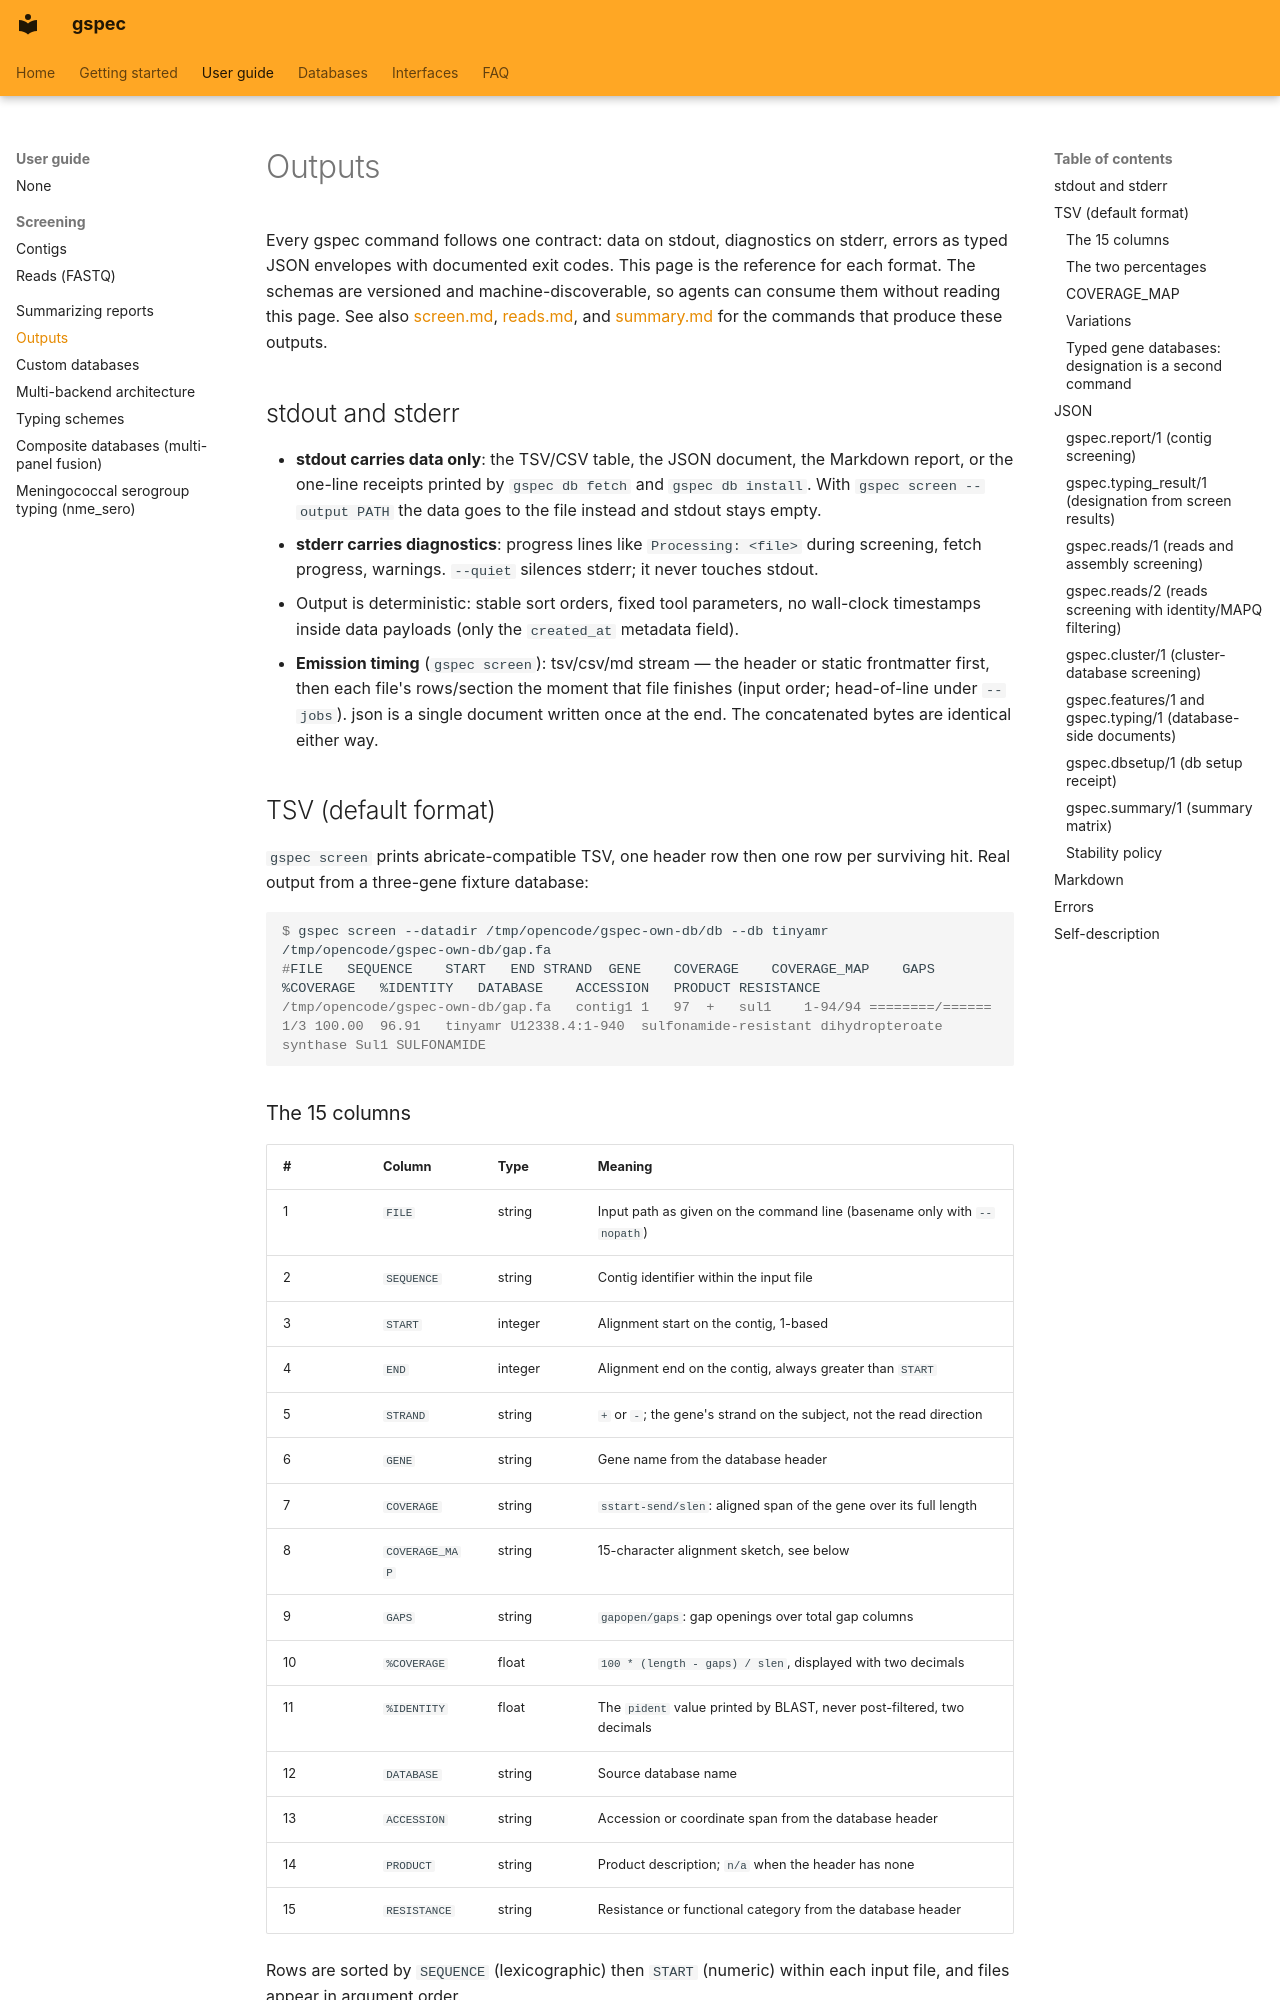

repository: indexofire/gspec · page: outputs/index.html · generator: mkdocs

# Outputs

Every gspec command follows one contract: data on stdout, diagnostics on stderr, errors as
typed JSON envelopes with documented exit codes. This page is the reference for each format.
The schemas are versioned and machine-discoverable, so agents can consume them without
reading this page. See also [screen.md](./screen.md), [reads.md](./reads.md), and
[summary.md](./summary.md) for the commands that produce these outputs.

## stdout and stderr

- **stdout carries data only**: the TSV/CSV table, the JSON document, the Markdown report,
  or the one-line receipts printed by `gspec db fetch` and `gspec db install`. With
  `gspec screen --output PATH` the data goes to the file instead and stdout stays empty.
- **stderr carries diagnostics**: progress lines like `Processing: <file>` during screening,
  fetch progress, warnings. `--quiet` silences stderr; it never touches stdout.
- Output is deterministic: stable sort orders, fixed tool parameters, no wall-clock
  timestamps inside data payloads (only the `created_at` metadata field).
- **Emission timing** (`gspec screen`): tsv/csv/md stream — the header or static frontmatter
  first, then each file's rows/section the moment that file finishes (input order;
  head-of-line under `--jobs`). json is a single document written once at the end. The
  concatenated bytes are identical either way.

## TSV (default format)

`gspec screen` prints abricate-compatible TSV, one header row then one row per surviving
hit. Real output from a three-gene fixture database:

```console
$ gspec screen --datadir /tmp/opencode/gspec-own-db/db --db tinyamr /tmp/opencode/gspec-own-db/gap.fa
#FILE	SEQUENCE	START	END	STRAND	GENE	COVERAGE	COVERAGE_MAP	GAPS	%COVERAGE	%IDENTITY	DATABASE	ACCESSION	PRODUCT	RESISTANCE
/tmp/opencode/gspec-own-db/gap.fa	contig1	1	97	+	sul1	1-94/94	========/======	1/3	100.00	96.91	tinyamr	U12338.4:1-940	sulfonamide-resistant dihydropteroate synthase Sul1	SULFONAMIDE
```
